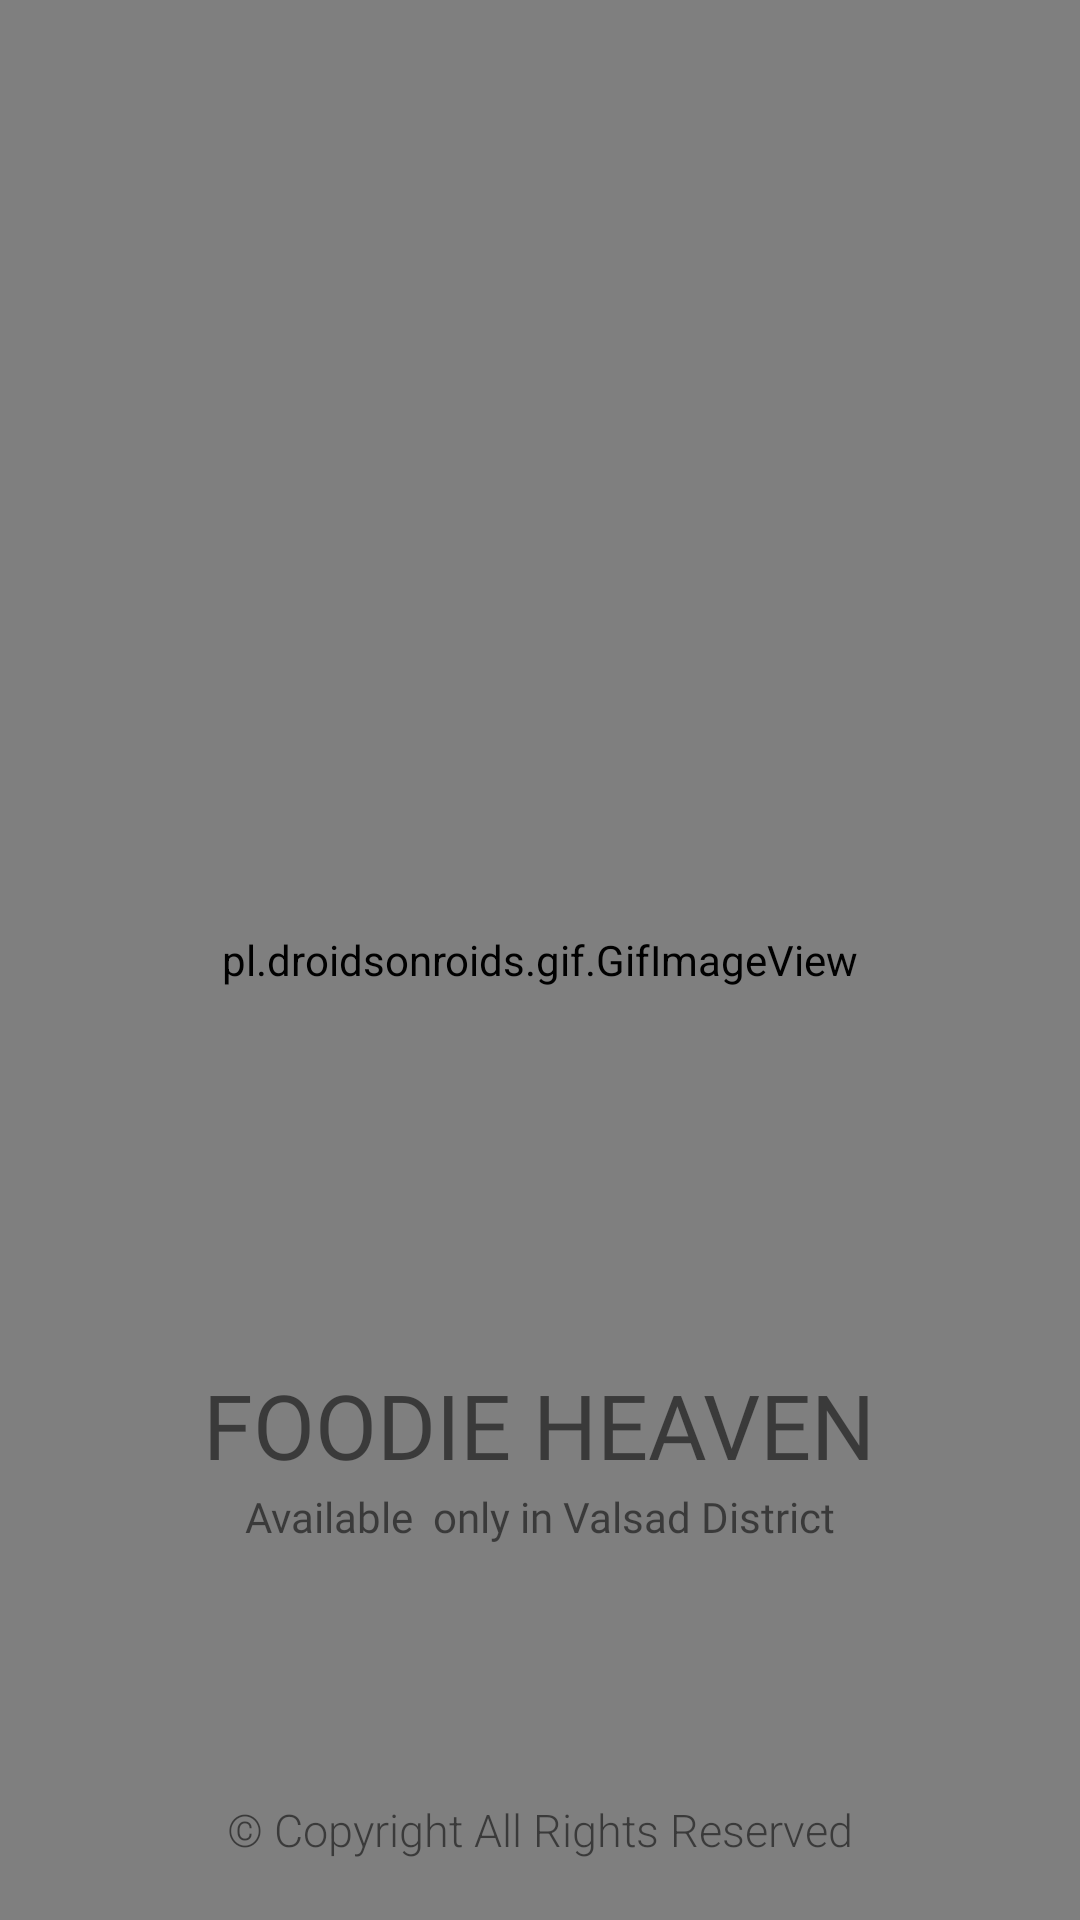

Here is an Android app screen rendered from its layout file. Give the layout XML and the strings, colors and styles it references.
<!-- AndroidManifest.xml: application theme Theme.CaseStudy -->
<!-- res/layout/activity_splash_screen.xml -->
<?xml version="1.0" encoding="utf-8"?>
<RelativeLayout xmlns:android="http://schemas.android.com/apk/res/android"
    xmlns:app="http://schemas.android.com/apk/res-auto"
    xmlns:tools="http://schemas.android.com/tools"
    android:layout_width="match_parent"
    android:layout_height="match_parent"
    android:background="#FFFCD6"
    tools:context=".SplashScreen"

    >

    <pl.droidsonroids.gif.GifImageView
        android:layout_width="match_parent"
        android:layout_height="match_parent"

        android:layout_alignParentTop="true"

        android:layout_centerVertical="true"
        android:layout_marginTop="0dp"
        android:background="#FFFCD6"
        android:src="@drawable/burger_dribble"
        tools:ignore="MissingClass"></pl.droidsonroids.gif.GifImageView>

    <TextView
        android:id="@+id/textView"
        android:layout_width="wrap_content"
        android:layout_height="wrap_content"
        android:layout_alignParentBottom="true"
        android:layout_centerHorizontal="true"
        android:layout_marginBottom="145dp"
        android:fontFamily="@font/alfa_slab_one"
        android:text="FOODIE HEAVEN"
        android:textSize="30sp" />

    <TextView
        android:id="@+id/textView3"
        android:layout_width="wrap_content"
        android:layout_height="wrap_content"
        android:layout_alignParentBottom="true"
        android:layout_centerInParent="true"
        android:layout_centerHorizontal="true"

        android:fontFamily="sans-serif-light"
        android:text="© Copyright All Rights Reserved"
        android:textSize="15sp"
        android:layout_marginBottom="20dp" />

    <TextView
        android:id="@+id/textView4"
        android:layout_width="wrap_content"
        android:layout_height="wrap_content"
        android:text="Available  only in Valsad District"
        android:layout_alignParentBottom="true"
        android:layout_centerHorizontal="true"
        android:layout_marginBottom="125dp"
        android:fontFamily="@font/poppins_medium" />


</RelativeLayout>
<!-- resources referenced by this layout -->
<resources>
  <style name="Theme.CaseStudy" parent="Theme.MaterialComponents.Light">
          
          <item name="colorPrimary">@color/darkYellow</item>
          <item name="colorPrimaryVariant">@color/darkYellow</item>
          <item name="colorOnPrimary">@color/white</item>
          
          <item name="colorSecondary">@color/lightYellow</item>
          <item name="colorSecondaryVariant">@color/teal_700</item>
          <item name="colorOnSecondary">@color/black</item>
          
          <item name="android:statusBarColor" tools:targetApi="l">?attr/colorPrimaryVariant</item>
          
      </style>
  <color name="darkYellow">#FFE577</color>
  <color name="white">#FFFFFFFF</color>
  <color name="lightYellow">#FFFCD6</color>
  <color name="teal_700">#FF018786</color>
  <color name="black">#FF000000</color>
</resources>
